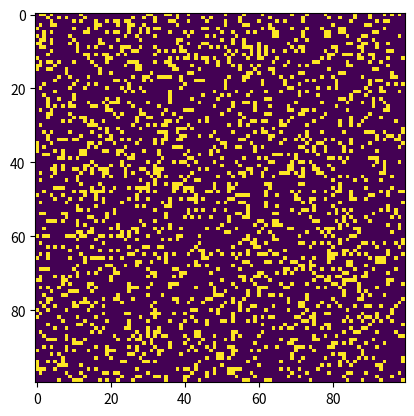

Generate this figure with matplotlib:
# -*- coding: utf-8 -*-
# __author__ = 'Administrator'
"""
conway.py

A simple Python/matplotlib implementation of Conway's Game of Life.

Author: Mahesh Venkitachalam
"""

import sys, argparse
import numpy as np
import matplotlib.pyplot as plt
import matplotlib.animation as animation

ON = 255
OFF = 0
vals = [ON, OFF]

def randomGrid(N):
    """returns a grid of NxN random values"""
    return np.random.choice(vals, N*N, p=[0.2, 0.8]).reshape(N, N)

def addGlider(i, j, grid):
    """adds a glider with top left cell at (i, j)"""
    glider = np.array([[0,    0, 255],
                       [255,  0, 255],
                       [0,  255, 255]])
    grid[i:i+3, j:j+3] = glider

def addGosperGliderGun(i, j, grid):
    """adds a Gosper Glider Gun with top left cell at (i, j)"""
    gun = np.zeros(11*38).reshape(11, 38)

    gun[5][1] = gun[5][2] = 255
    gun[6][1] = gun[6][2] = 255

    gun[3][13] = gun[3][14] = 255
    gun[4][12] = gun[4][16] = 255
    gun[5][11] = gun[5][17] = 255
    gun[6][11] = gun[6][15] = gun[6][17] = gun[6][18] = 255
    gun[7][11] = gun[7][17] = 255
    gun[8][12] = gun[8][16] = 255
    gun[9][13] = gun[9][14] = 255

    gun[1][25] = 255
    gun[2][23] = gun[2][25] = 255
    gun[3][21] = gun[3][22] = 255
    gun[4][21] = gun[4][22] = 255
    gun[5][21] = gun[5][22] = 255
    gun[6][23] = gun[6][25] = 255
    gun[7][25] = 255

    gun[3][35] = gun[3][36] = 255
    gun[4][35] = gun[4][36] = 255

    grid[i:i+11, j:j+38] = gun

def update(frameNum, img, grid, N):
    # copy grid since we require 8 neighbors for calculation
    # and we go line by line
    newGrid = grid.copy()
    for i in range(N):
        for j in range(N):
            # compute 8-neghbor sum
            # using toroidal boundary conditions - x and y wrap around
            # so that the simulaton takes place on a toroidal surface.
            total = int((grid[i, (j-1)%N] + grid[i, (j+1)%N] +
                         grid[(i-1)%N, j] + grid[(i+1)%N, j] +
                         grid[(i-1)%N, (j-1)%N] + grid[(i-1)%N, (j+1)%N] +
                         grid[(i+1)%N, (j-1)%N] + grid[(i+1)%N, (j+1)%N])/255)
            # apply Conway's rules
            if grid[i, j]  == ON:
                if (total < 2) or (total > 3):
                    newGrid[i, j] = OFF
            else:
                if total == 3:
                    newGrid[i, j] = ON
    # update data
    img.set_data(newGrid)
    grid[:] = newGrid[:]
    return img,

# main() function
def main():
    # Command line args are in sys.argv[1], sys.argv[2] ..
    # sys.argv[0] is the script name itself and can be ignored
    # parse arguments
    parser = argparse.ArgumentParser(description="Runs Conway's Game of Life simulation.")
  # add arguments
    parser.add_argument('--grid-size', dest='N', required=False)
    parser.add_argument('--mov-file', dest='movfile', required=False)
    parser.add_argument('--interval', dest='interval', required=False)
    parser.add_argument('--glider', action='store_true', required=False)
    parser.add_argument('--gosper', action='store_true', required=False)
    args = parser.parse_args()

    # set grid size
    N = 100
    if args.N and int(args.N) > 8:
        N = int(args.N)

    # set animation update interval
    updateInterval = 50
    if args.interval:
        updateInterval = int(args.interval)

    # declare grid
    grid = np.array([])
    # check if "glider" demo flag is specified
    if args.glider:
        grid = np.zeros(N*N).reshape(N, N)
        addGlider(1, 1, grid)
    elif args.gosper:
        grid = np.zeros(N*N).reshape(N, N)
        addGosperGliderGun(10, 10, grid)
    else:
        # populate grid with random on/off - more off than on
        grid = randomGrid(N)

    # set up animation
    fig, ax = plt.subplots()
    img = ax.imshow(grid, interpolation='nearest')
    ani = animation.FuncAnimation(fig, update, fargs=(img, grid, N, ),
                                  frames = 10,
                                  interval=updateInterval,
                                  save_count=50)

    # # of frames?
    # set output file
    if args.movfile:
        ani.save(args.movfile, fps=30, extra_args=['-vcodec', 'libx264'])

    plt.show()

# call main
if __name__ == '__main__':
    main()
